Run: headless pygame with SDL's dummy video driver; simulated clock (each Clock.tick advances the game by its frame time, no real sleeping); random seed 0; keys injected as events and as key.get_pressed() state; mouse plan: one left click at the window centre at the start of phase 2, then a move to the lower-right quarter at the start of phase 3.
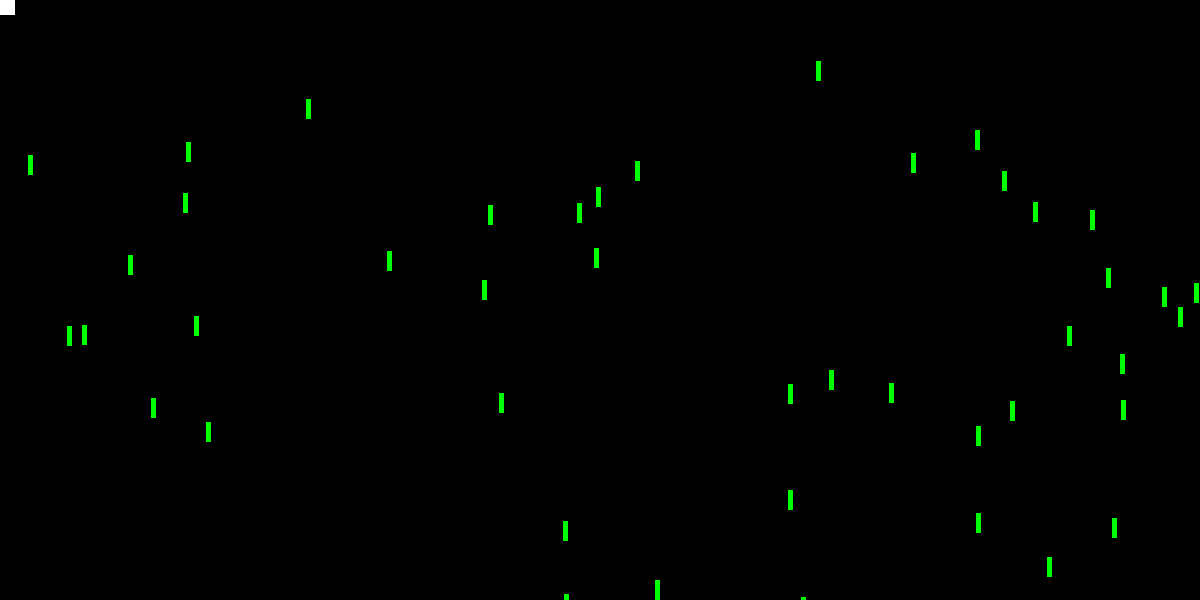
Frame 1 of 4 · flips 1–60 · no input
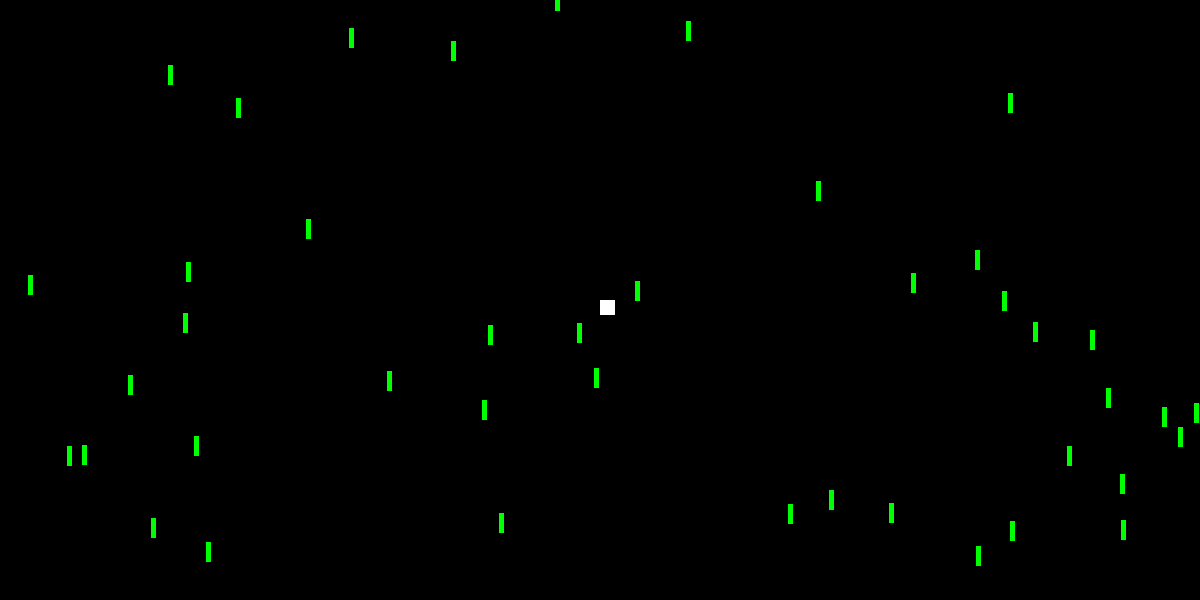
Frame 2 of 4 · flips 61–180 · clicked the window centre · tapped SPACE, RETURN · held RIGHT (→), D
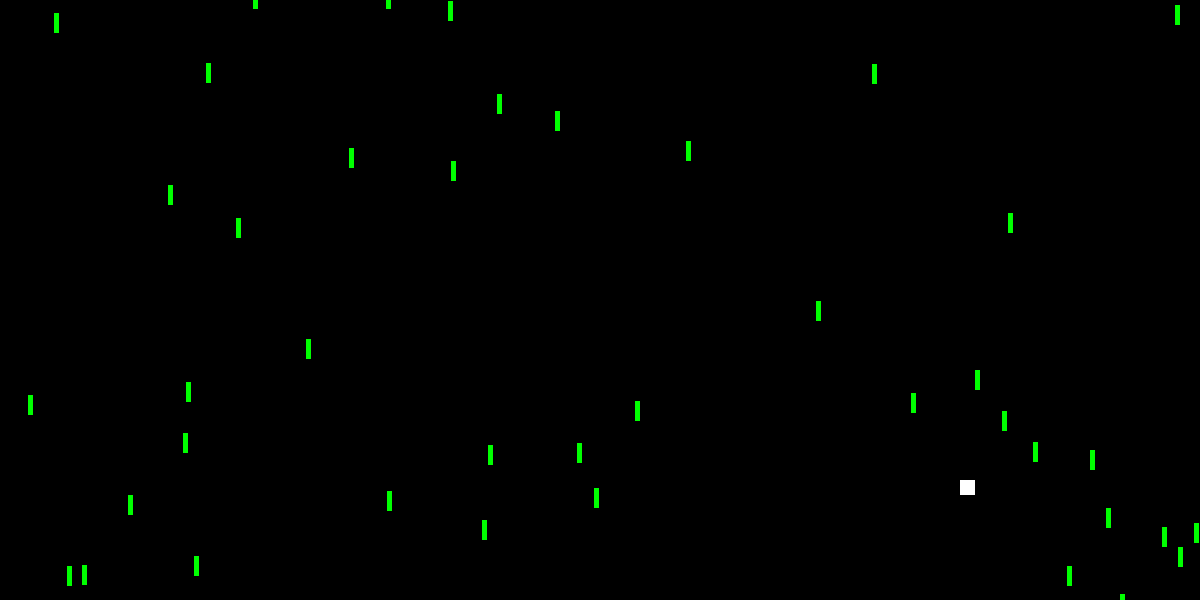
Frame 3 of 4 · flips 181–300 · moved the mouse to the lower-right quarter · held DOWN (↓), S
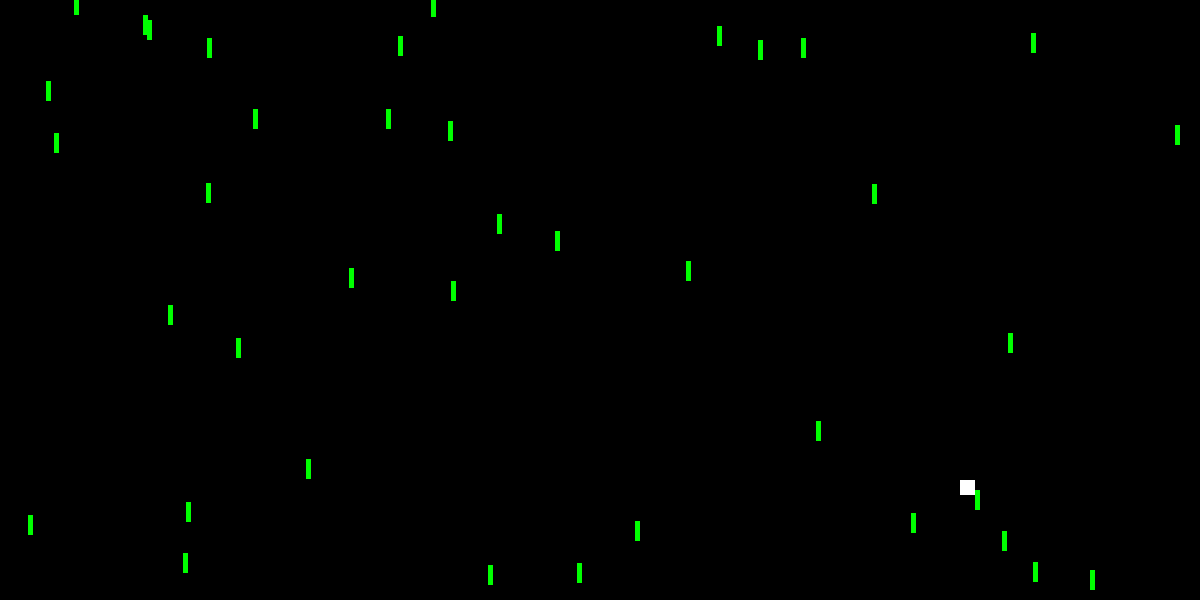
Frame 4 of 4 · flips 301–420 · held LEFT (←), A, UP (↑), W

The pygame program that drew these frames:

# File Main_Class.py

import pygame
import random

# GLOBAL CONSTANTS

BLACK = (0,0,0)
WHITE = (255,255,255)
RED = (255,0,0)
GREEN = (0,255,0)
BLUE = (0,0,255)

SCREEN_WIDTH = 1200
SCREEN_HEIGHT = 600

# CLASSES IE THE REST OF THE PROGRAM
class Block(pygame.sprite.Sprite):
	def __init__(self):
		super().__init__()
		self.image = pygame.Surface([5,20])
		self.image.fill(GREEN)
		self.rect = self.image.get_rect()

	def reset_block(self):
		self.rect.x = random.randrange(SCREEN_WIDTH)
		self.rect.y = random.randint(-150,-20)

	def update(self):
		self.rect.y += 1
		if self.rect.y > SCREEN_HEIGHT + self.rect.height:
			self.reset_block()

class Player(pygame.sprite.Sprite):
	def __init__(self):
		super().__init__()
		self.image = pygame.Surface([15,15])
		self.image.fill(WHITE)
		self.rect = self.image.get_rect()

	def update(self):
		self.pos = pygame.mouse.get_pos()
		self.rect.x = self.pos[0]
		self.rect.y = self.pos[1]

class Game():
	block_list = None
	all_sprites = None
	player = None
	game_over = False
	score = 0

	def __init__(self):
		self.score = 0
		self.game_over = False

		self.block_list = pygame.sprite.Group()
		self.all_sprites = pygame.sprite.Group()

		for i in range(50):
			block = Block()

			block.rect.x = random.randrange(SCREEN_WIDTH)
			block.rect.y = random.randrange(SCREEN_HEIGHT)

			self.block_list.add(block)
			self.all_sprites.add(block)

		self.player = Player()
		self.all_sprites.add(self.player)

	def process_events(self):
		for event in pygame.event.get():
			if event.type == pygame.QUIT:
				return True
			elif event.type == pygame.MOUSEBUTTONDOWN:
				if self.game_over:
					self.__init__()
			elif event.type == pygame.K_a:
				player.pos[0] -= 4
			elif event.type == pygame.K_d:
				player.pos[0] -= 4
			elif event.type == pygame.K_w:
				player.pos[1] -= 4
			elif event.type == pygame.K_s:
				player.pos[1] += 4
		return False

	def run_logic(self):
		if not self.game_over:
			self.all_sprites.update()

			self.blocks_hit = pygame.sprite.spritecollide(self.player,self.block_list,True)
			for i in self.blocks_hit:
				self.score += 1
				print("score: " + str(self.score))

				if len(self.block_list) == 0:
					self.game_over = True

	def draw_frame(self, screen):
		screen.fill(BLACK)

		if self.game_over:
			font = pygame.font.SysFont("serif", 50)
			text = font.render("GAME FINISHED. CLICK TO RESTART.", True, RED)

			x = (SCREEN_WIDTH / 2) - (text.get_width() / 2)
			y = (SCREEN_HEIGHT / 2) - (text.get_height() / 2)

			screen.blit(text, [x,y])
		else:
			self.all_sprites.draw(screen)
			pygame.display.flip()

	def main():
		pygame.init()

		size = [SCREEN_WIDTH,SCREEN_HEIGHT]
		screen = pygame.display.set_mode(size)
		pygame.display.set_caption("Game Classes")

		pygame.mouse.set_visible(False)

		finished = False
		clock = pygame.time.Clock()
		game = Game()

		while finished == False:
			finished = game.process_events()

			game.run_logic()

			game.draw_frame(screen)

			clock.tick(60)
		pygame.quit()

if __name__ == '__main__':
	Game.main()
